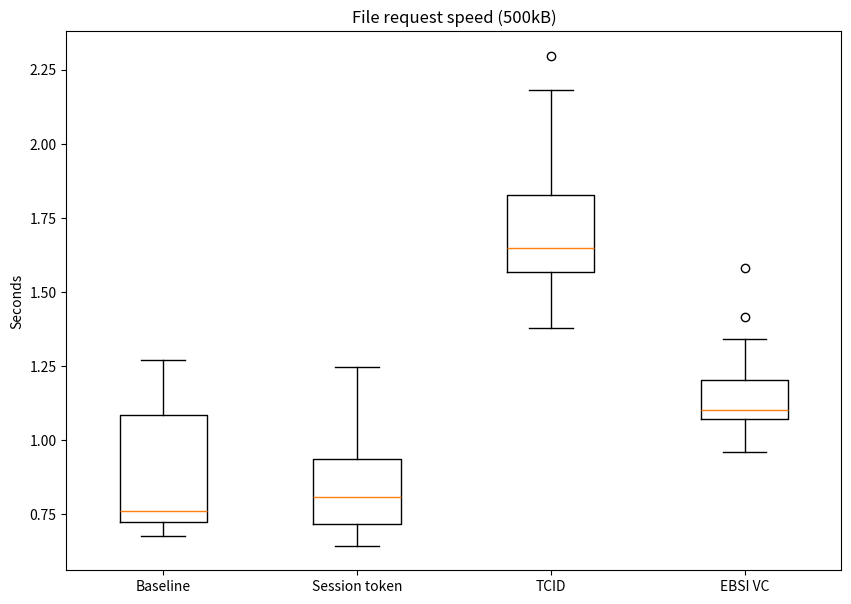

The matplotlib source for this figure:
# Import libraries
import matplotlib.pyplot as plt
import numpy as np


def encr_results():
    points = [x * 10 for x in range(1, 101)]
    cbc = [
        x / 1000
        for x in [
            88,
            60,
            76,
            94,
            118,
            133,
            148,
            166,
            187,
            203,
            222,
            240,
            270,
            278,
            296,
            314,
            333,
            351,
            371,
            402,
            406,
            424,
            451,
            462,
            499,
            507,
            519,
            540,
            552,
            577,
            591,
            611,
            627,
            644,
            663,
            688,
            735,
            757,
            742,
            770,
            792,
            797,
            825,
            831,
            855,
            869,
            887,
            915,
            929,
            946,
            966,
            980,
            1000,
            1013,
            1034,
            1053,
            1073,
            1095,
            1113,
            1127,
            1147,
            1170,
            1185,
            1202,
            1212,
            1233,
            1258,
            1278,
            1294,
            1308,
            1327,
            1344,
            1368,
            1396,
            1405,
            1421,
            1444,
            1458,
            1497,
            1497,
            1505,
            1528,
            1549,
            1572,
            1588,
            1602,
            1663,
            1663,
            1705,
            1675,
            1700,
            1720,
            1787,
            1754,
            1767,
            1805,
            1805,
            1830,
            1839,
            1868,
        ]
    ]
    ctr = [
        x / 1000
        for x in [
            27,
            46,
            42,
            47,
            52,
            61,
            69,
            78,
            88,
            96,
            163,
            115,
            192,
            202,
            142,
            150,
            158,
            167,
            175,
            184,
            192,
            338,
            349,
            362,
            422,
            394,
            253,
            258,
            271,
            274,
            466,
            479,
            498,
            311,
            317,
            358,
            362,
            345,
            355,
            365,
            374,
            380,
            390,
            399,
            403,
            412,
            424,
            436,
            439,
            448,
            458,
            470,
            476,
            481,
            492,
            500,
            509,
            519,
            528,
            537,
            547,
            556,
            561,
            564,
            572,
            582,
            594,
            611,
            624,
            616,
            628,
            636,
            642,
            654,
            661,
            677,
            683,
            691,
            700,
            718,
            710,
            721,
            730,
            740,
            743,
            769,
            769,
            785,
            781,
            794,
            804,
            810,
            833,
            836,
            832,
            841,
            846,
            859,
            866,
            921,
        ]
    ]

    fig = plt.figure(figsize=(10, 7))
    fig.suptitle("CTR vs CBC encryption", fontsize=14, fontweight="bold")

    ax = fig.add_subplot()

    ax.plot(
        points, cbc, "r--", points, ctr, "b--", points, cbc, "r.", points, ctr, "b."
    )
    ax.axis([0, 1000, 0, 2.5])

    ax.set_xlabel("MB")
    ax.set_ylabel("Seconds")

    plt.show()


def decr_results():
    points = [x * 10 for x in range(1, 101)]
    cbc = [
        x / 1000
        for x in [
            122,
            51,
            72,
            60,
            74,
            84,
            92,
            102,
            117,
            124,
            135,
            146,
            157,
            167,
            181,
            190,
            200,
            331,
            224,
            237,
            246,
            261,
            272,
            301,
            461,
            310,
            316,
            325,
            338,
            351,
            361,
            565,
            380,
            386,
            406,
            413,
            425,
            436,
            446,
            460,
            467,
            474,
            497,
            504,
            513,
            526,
            532,
            550,
            557,
            573,
            575,
            589,
            604,
            606,
            616,
            633,
            643,
            659,
            666,
            675,
            1016,
            708,
            709,
            722,
            737,
            741,
            759,
            768,
            776,
            787,
            803,
            821,
            817,
            845,
            851,
            1330,
            1359,
            880,
            886,
            898,
            914,
            939,
            928,
            936,
            960,
            1502,
            987,
            1006,
            999,
            998,
            1017,
            1047,
            1054,
            1050,
            1057,
            1073,
            1111,
            1110,
            1120,
            1128,
        ]
    ]
    ctr = [
        x / 1000
        for x in [
            64,
            33,
            37,
            56,
            56,
            61,
            71,
            80,
            91,
            97,
            110,
            114,
            125,
            131,
            143,
            152,
            159,
            167,
            176,
            184,
            197,
            204,
            215,
            220,
            230,
            238,
            249,
            256,
            432,
            455,
            278,
            286,
            295,
            506,
            313,
            323,
            337,
            338,
            349,
            355,
            365,
            371,
            384,
            393,
            401,
            407,
            420,
            426,
            435,
            445,
            451,
            464,
            470,
            474,
            482,
            496,
            854,
            520,
            519,
            536,
            538,
            549,
            554,
            569,
            579,
            587,
            592,
            603,
            610,
            624,
            629,
            632,
            640,
            662,
            666,
            668,
            679,
            691,
            696,
            704,
            712,
            724,
            728,
            741,
            745,
            754,
            768,
            833,
            781,
            785,
            806,
            814,
            816,
            836,
            841,
            1402,
            857,
            867,
            873,
            890,
        ]
    ]

    fig = plt.figure(figsize=(10, 7))
    fig.suptitle("CTR vs CBC decryption", fontsize=14, fontweight="bold")

    ax = fig.add_subplot()

    ax.plot(
        points, cbc, "r--", points, ctr, "b--", points, cbc, "ro", points, ctr, "bo"
    )
    ax.axis([0, 1000, 0, 2])

    ax.set_xlabel("MB")
    ax.set_ylabel("Seconds")

    plt.show()


def matrix(a, b):
    result = []
    for x in a:
        for y in b:
            result.append(x + y)
    return result


def ac_verification_results():
    access_verification = 3
    transfer_speed = [1553, 1568, 1675, 1964]
    transfer_speed_prime = [1530, 1598, 1610, 1675, 1890]
    tcid = [0, 1, 1, 2]
    ebsi = [253, 255, 285, 350]

    ts_mean = np.mean(transfer_speed_prime)
    ts_std = np.std(transfer_speed_prime)

    np.random.seed(23)
    rand_ts = np.random.normal(ts_mean, ts_std, 5)
    # print(np.random.normal(ts_mean, ts_std, 5))

    no_ver = [1731.2173587, 1553.99507121, 1761.70323018, 1595.89155109, 1686.24472596]
    tcid_ts = [
        1614.95392095,
        1786.89431232,
        1588.01983542,
        1786.02733512,
        1690.54875109,
    ]
    ebsi_ts = [1571.15642809, 1615.17628684, 1690.54875109, 1520.02618, 1661.1838234]

    data = [
        transfer_speed,
        no_ver,
        matrix(tcid_ts, tcid),
        matrix(ebsi_ts, ebsi),
    ]

    fig = plt.figure(figsize=(10, 7))
    ax = fig.add_subplot()
    ax.boxplot(data)
    ax.set_title("File request speed (500kB)")
    # ax.set_xlabel('xlabel')
    ax.set_ylabel("Milliseconds")
    ax.set_xticks([1, 2, 3, 4], ["Baseline", "Session token", "TCID", "EBSI VC"])

    # Creating plot
    # plt.boxplot(data)

    # show plot
    plt.show()


ST = "SESSION_TOKEN"
TCID = "TCID"
EBSI = "JWT"
BASELINE = "JSONLD"


def to_sec(data):
    return [x / 1000 for x in data]


def single_test():
    res = {
        "SESSION_TOKEN": [
            # 3899,
            690,
            974,
            813,
            964,
            737,
            950,
            648,
            918,
            767,
            # 1358,
            690,
            891,
            643,
            1247,
            941,
            # 8713,
            # 4494,
            # 1642,
            755,
            897,
            804,
            # 1855,
            711,
            # 4902,
        ],
        "TCID": [
            # 2391,
            1845,
            1752,
            # 4541,
            2180,
            1699,
            # 2610,
            1671,
            1576,
            1517,
            1609,
            2297,
            2024,
            1565,
            1776,
            2084,
            1377,
            1421,
            1774,
            1609,
            1624,
            1556,
            1556,
            1578,
            1890,
        ],
        "JWT": [
            # 1513,
            1232,
            1061,
            # 1769,
            1067,
            1415,
            1158,
            1272,
            1121,
            # 4564,
            1096,
            # 1787,
            1106,
            1340,
            1015,
            1582,
            1082,
            1107,
            1071,
            1022,
            1194,
            # 5132,
            959,
            1092,
            1096,
        ],
        "JSONLD": [
            702,
            1127,
            # 1456,
            # 5324,
            793,
            1175,
            # 1405,
            893,
            976,
            1163,
            941,
            1198,
            696,
            691,
            736,
            1270,
            729,
            762,
            734,
            724,
            733,
            # 5522,
            1085,
            691,
            676,
        ],
    }
    return res


def single_test_4g():
    res = {
        "SESSION_TOKEN": [
            2996,
            3467,
            2559,
            2707,
            2680,
            3098,
            6875,
            3447,
            2588,
            2777,
            2951,
            3160,
            2424,
            2214,
            2307,
            2457,
            2272,
            3578,
            2379,
            2850,
            3276,
            3698,
            2548,
            3064,
            4037,
        ],
        "TCID": [
            6723,
            8124,
            8333,
            8051,
            7491,
            6602,
            6882,
            7155,
            8012,
            7710,
            8425,
            9147,
            8716,
            8165,
            7308,
            9181,
            8863,
            10726,
            10619,
            10238,
            9391,
            10648,
            10939,
            10188,
            16704,
        ],
        "JWT": [
            4340,
            4180,
            4419,
            4337,
            4673,
            2658,
            4783,
            4881,
            2507,
            3301,
            3278,
            5424,
            5350,
            4482,
            13583,
            11725,
            10898,
            7477,
            3992,
            2823,
            3261,
            2426,
            5245,
            3783,
            3321,
        ],
        "JSONLD": [
            2907,
            3707,
            9361,
            6276,
            3465,
            4874,
            6041,
            3978,
            1721,
            5072,
            5017,
            3979,
            2916,
            5842,
            4601,
            2454,
            3377,
            4037,
            5154,
            2451,
            1756,
            4316,
            4275,
            6147,
            4800,
        ],
    }
    return res


def double_5_1():
    res = {
        "SESSION_TOKEN": [
            1833,
            6316,
            2008,
            4704,
            2033,
            4234,
            1653,
            6093,
            1751,
            1458,
            2026,
            1467,
            1313,
            8873,
            4807,
            1654,
            4901,
            1216,
            5974,
            1513,
            4946,
            6207,
            1798,
            4922,
            1126,
        ],
        "TCID": [
            2880,
            2813,
            3153,
            3106,
            3236,
            3199,
            5258,
            2686,
            2884,
            3621,
            3173,
            8366,
            5028,
            5190,
            4731,
            4371,
            5346,
            6178,
            5647,
            5594,
            5185,
            4584,
            6470,
            6305,
            8141,
        ],
        "JWT": [
            3615,
            1155,
            2660,
            1063,
            1115,
            1354,
            1489,
            990,
            1158,
            1267,
            1246,
            1113,
            1096,
            1191,
            1111,
            1708,
            1238,
            1163,
            1066,
            1304,
            1254,
            1405,
            1218,
            1708,
            1138,
        ],
        "JSONLD": [
            3707,
            1372,
            848,
            3342,
            824,
            940,
            716,
            719,
            921,
            3761,
            4044,
            1220,
            825,
            1453,
            723,
            1005,
            750,
            3439,
            750,
            969,
            762,
            1133,
            746,
            923,
            844,
        ],
    }
    return res


def ac_ver():
    res = single_test()

    data = [
        to_sec(res[BASELINE]),
        to_sec(res[ST]),
        to_sec(res[TCID]),
        to_sec(res[EBSI]),
    ]

    fig = plt.figure(figsize=(10, 7))
    ax = fig.add_subplot()
    ax.boxplot(data)
    ax.set_title("File request speed (500kB)")
    # ax.set_xlabel('xlabel')
    ax.set_ylabel("Seconds")
    ax.set_xticks([1, 2, 3, 4], ["Baseline", "Session token", "TCID", "EBSI VC"])

    # Creating plot
    # plt.boxplot(data)

    # show plot
    plt.show()


if __name__ == "__main__":
    # encr_results()
    # decr_results()
    # ac_verification_results()
    ac_ver()
